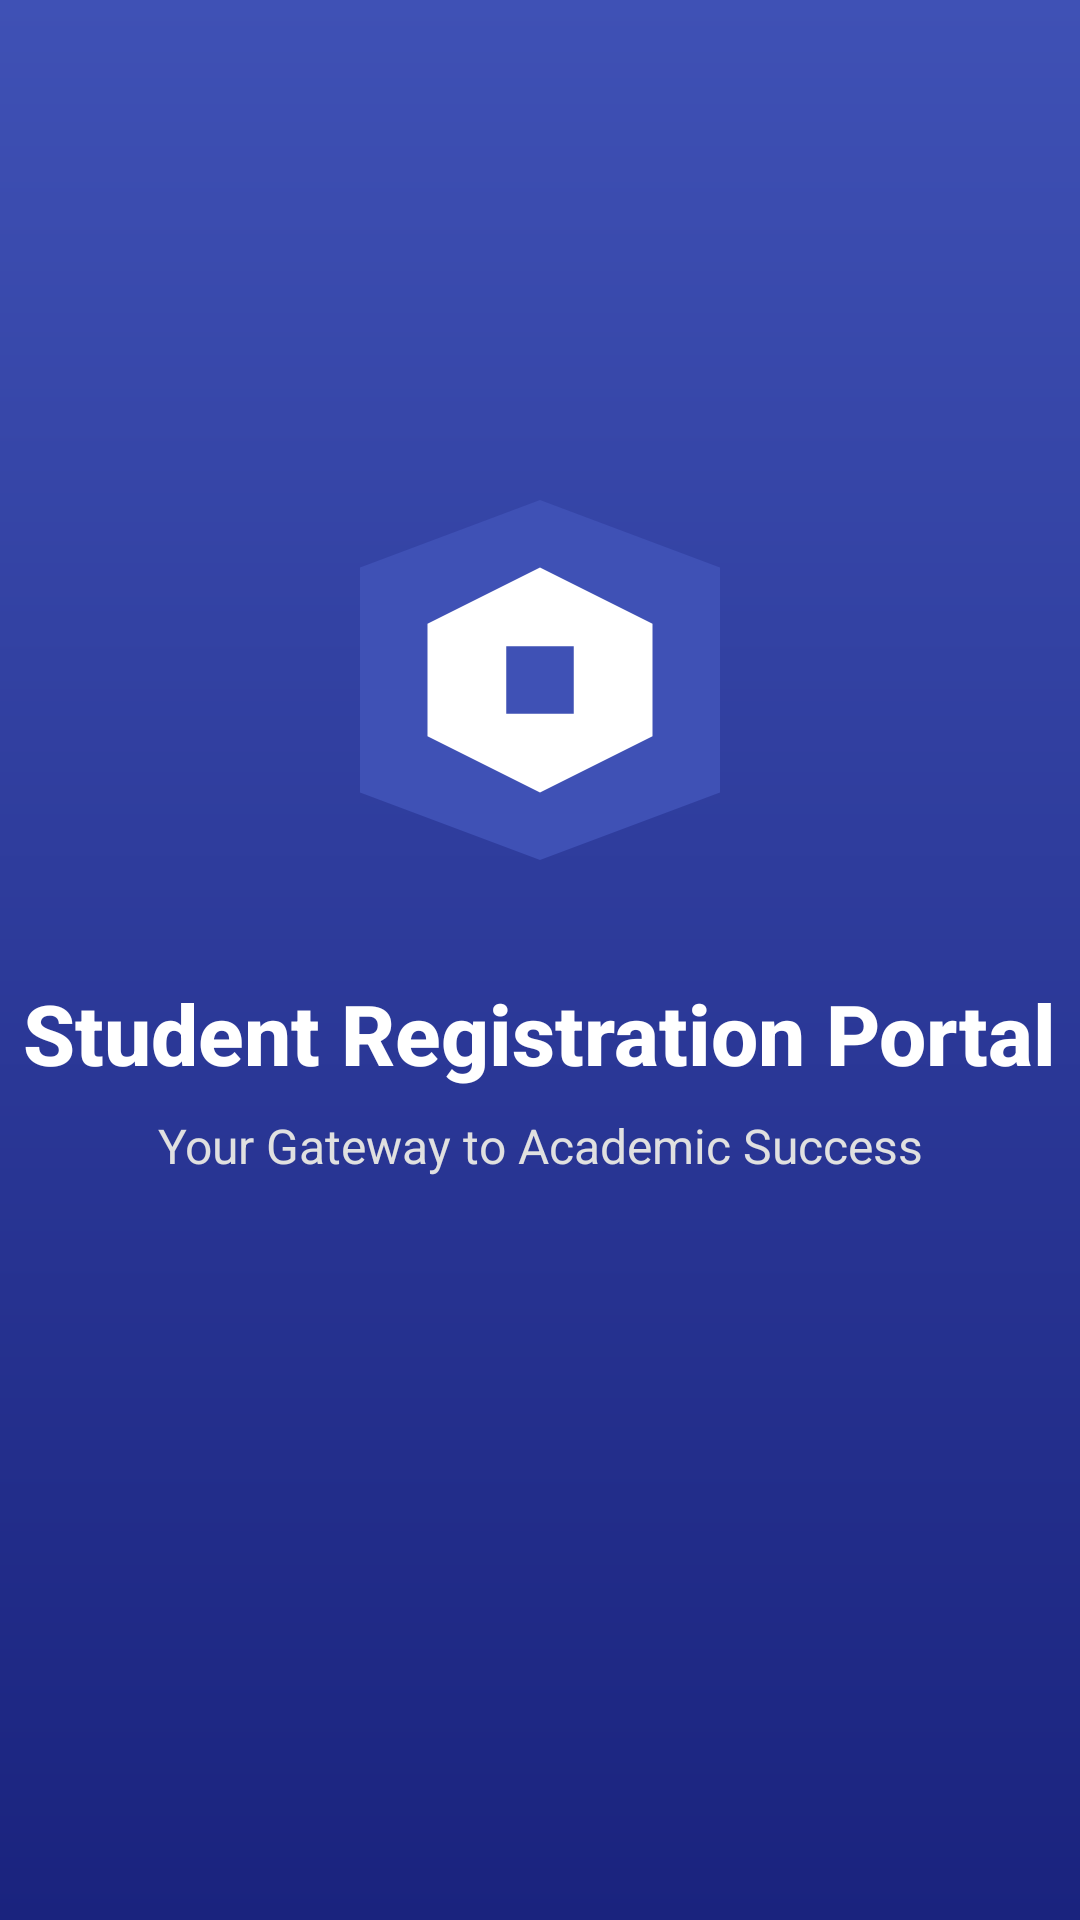

The Android layout XML behind this screen, and the referenced resources:
<!-- AndroidManifest.xml: activity theme Theme.AppCompat.Light.NoActionBar -->
<!-- res/layout/activity_splash.xml -->
<?xml version="1.0" encoding="utf-8"?>

<androidx.constraintlayout.widget.ConstraintLayout xmlns:android="http://schemas.android.com/apk/res/android"
    xmlns:app="http://schemas.android.com/apk/res-auto"
    android:layout_width="match_parent"
    android:layout_height="match_parent"
    android:background="@drawable/splash_background">

    <ImageView
        android:id="@+id/ivSplashLogo"
        android:layout_width="150dp"
        android:layout_height="150dp"
        android:contentDescription="@string/app_name"
        android:elevation="8dp"
        android:src="@drawable/ic_app_logo"
        app:layout_constraintBottom_toTopOf="@+id/tvAppName"
        app:layout_constraintEnd_toEndOf="parent"
        app:layout_constraintStart_toStartOf="parent"
        app:layout_constraintTop_toTopOf="parent"
        app:layout_constraintVertical_chainStyle="packed" />

    <TextView
        android:id="@+id/tvAppName"
        android:layout_width="wrap_content"
        android:layout_height="wrap_content"
        android:layout_marginTop="24dp"
        android:fontFamily="sans-serif-medium"
        android:text="@string/app_name"
        android:textColor="@android:color/white"
        android:textSize="28sp"
        android:textStyle="bold"
        app:layout_constraintBottom_toTopOf="@+id/tvTagline"
        app:layout_constraintEnd_toEndOf="parent"
        app:layout_constraintStart_toStartOf="parent"
        app:layout_constraintTop_toBottomOf="@+id/ivSplashLogo" />

    <TextView
        android:id="@+id/tvTagline"
        android:layout_width="wrap_content"
        android:layout_height="wrap_content"
        android:layout_marginTop="8dp"
        android:text="Your Gateway to Academic Success"
        android:textColor="#E0E0E0"
        android:textSize="16sp"
        app:layout_constraintBottom_toTopOf="@+id/progressBar"
        app:layout_constraintEnd_toEndOf="parent"
        app:layout_constraintStart_toStartOf="parent"
        app:layout_constraintTop_toBottomOf="@+id/tvAppName" />

    <ProgressBar
        android:id="@+id/progressBar"
        android:layout_width="wrap_content"
        android:layout_height="wrap_content"
        android:layout_marginTop="48dp"
        android:indeterminate="true"
        android:indeterminateTint="@android:color/white"
        app:layout_constraintBottom_toBottomOf="parent"
        app:layout_constraintEnd_toEndOf="parent"
        app:layout_constraintStart_toStartOf="parent"
        app:layout_constraintTop_toBottomOf="@+id/tvTagline" />

</androidx.constraintlayout.widget.ConstraintLayout>
<!-- resources referenced by this layout -->
<resources>
  <!-- drawable ic_app_logo (drawable) -->
  <vector xmlns:android="http://schemas.android.com/apk/res/android"
      android:width="200dp"
      android:height="200dp"
      android:viewportWidth="200"
      android:viewportHeight="200">
      <path
          android:fillColor="#3F51B5"
          android:pathData="M100,20L20,50L20,150L100,180L180,150L180,50L100,20Z" />
      <path
          android:fillColor="#FFFFFF"
          android:pathData="M100,50L150,75L150,125L100,150L50,125L50,75L100,50Z" />
      <path
          android:fillColor="#3F51B5"
          android:pathData="M85,85H115V115H85V85Z" />
  </vector>
  <!-- drawable splash_background (drawable) -->
  <?xml version="1.0" encoding="utf-8"?>
  
  <shape xmlns:android="http://schemas.android.com/apk/res/android">
      <gradient
          android:startColor="#3F51B5"
          android:endColor="#1A237E"
          android:angle="270"/>
  </shape>
  <string name="app_name">Student Registration Portal</string>
</resources>
